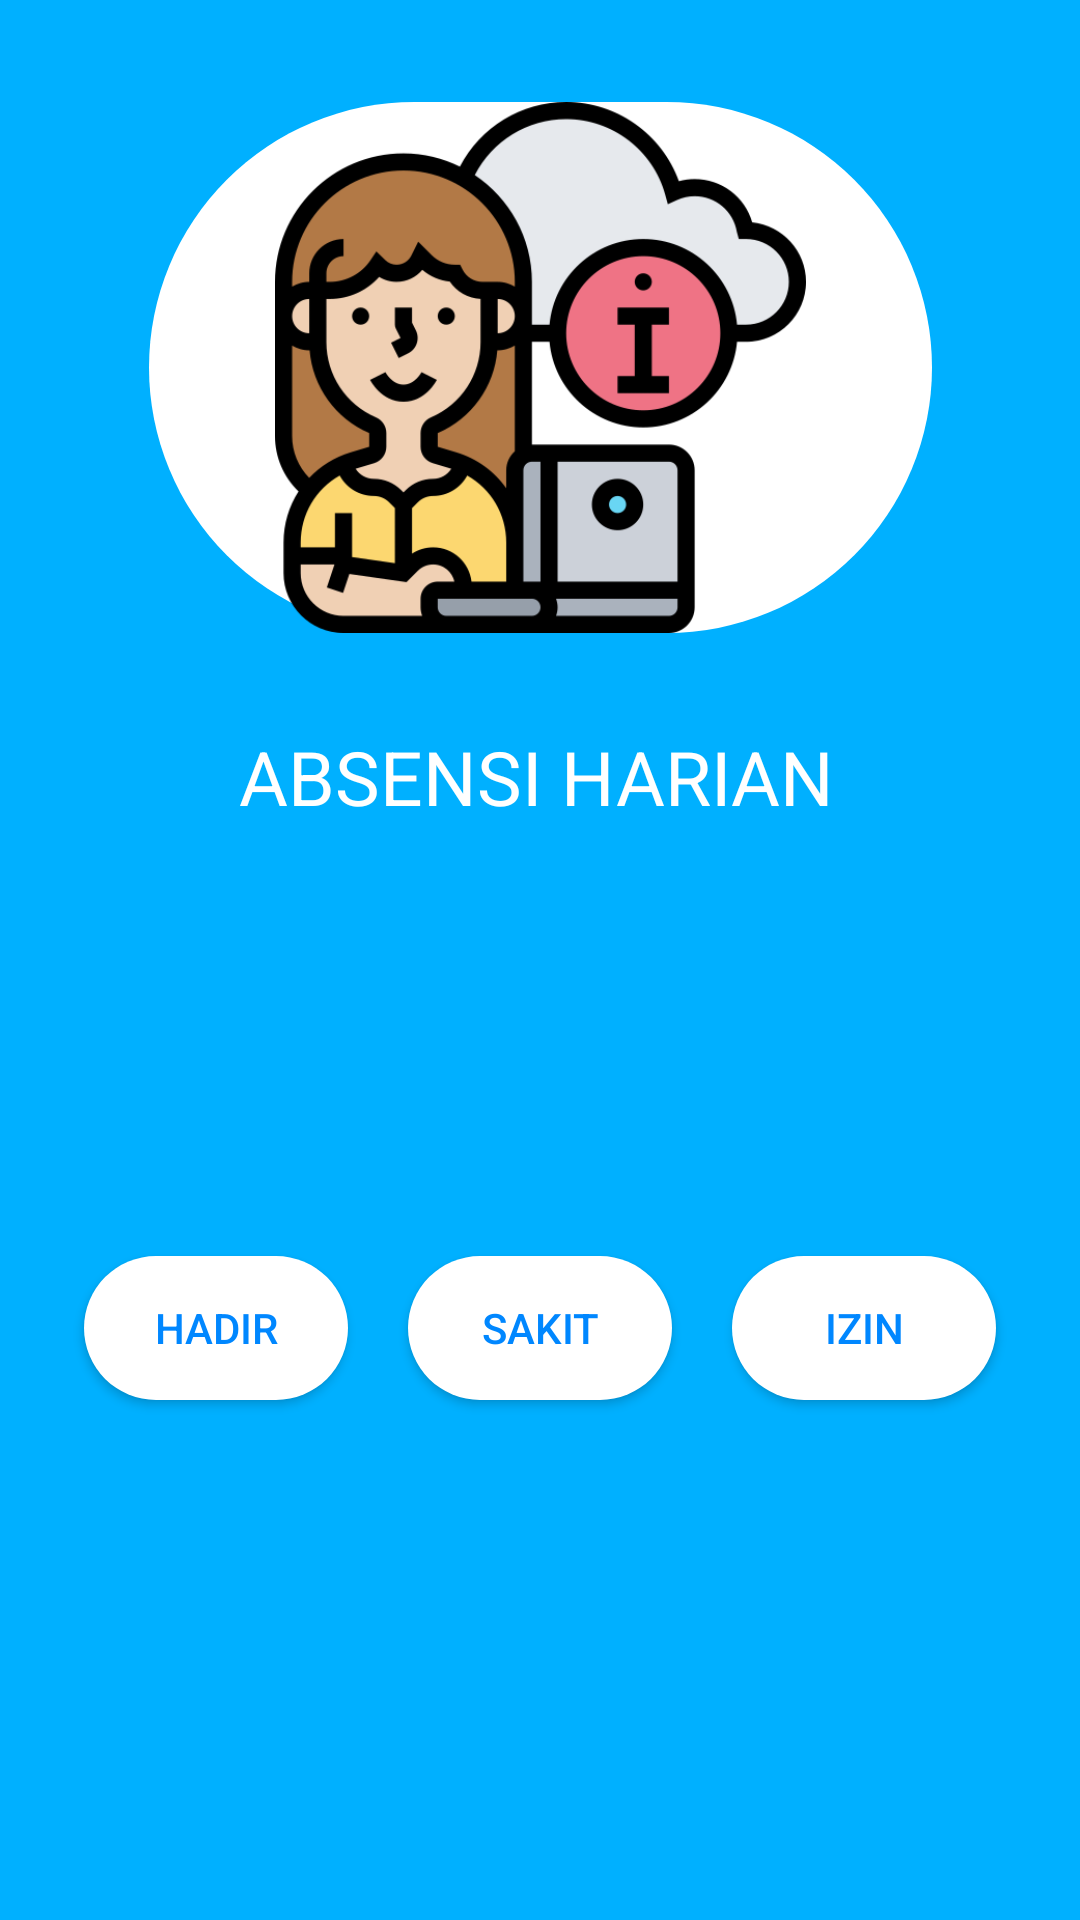

Here is an Android app screen rendered from its layout file. Give the layout XML and the strings, colors and styles it references.
<!-- AndroidManifest.xml: application theme Theme.SMKNSU -->
<!-- res/layout/activity_absen.xml -->
<?xml version="1.0" encoding="utf-8"?>
<androidx.constraintlayout.widget.ConstraintLayout xmlns:android="http://schemas.android.com/apk/res/android"
    xmlns:app="http://schemas.android.com/apk/res-auto"
    xmlns:tools="http://schemas.android.com/tools"
    android:layout_width="match_parent"
    android:layout_height="match_parent"
    tools:context=".MainActivity"
    android:background="@color/BiruTulisan">

    <TextView
        android:id="@+id/textView"
        android:layout_width="wrap_content"
        android:layout_height="wrap_content"
        android:layout_marginStart="105dp"
        android:layout_marginTop="31dp"
        android:layout_marginEnd="107dp"
        android:text="ABSENSI HARIAN"
        android:textColor="@color/white"
        android:textSize="25dp"
        app:layout_constraintEnd_toEndOf="parent"
        app:layout_constraintStart_toStartOf="parent"
        app:layout_constraintTop_toBottomOf="@+id/imageView2"
        tools:ignore="MissingConstraints" />


    <TextView
        android:id="@+id/tanggal"
        android:layout_width="wrap_content"
        android:layout_height="wrap_content"
        android:layout_marginStart="105dp"
        android:layout_marginTop="300dp"
        android:layout_marginEnd="107dp"
        android:text=""
        android:textColor="@color/white"
        android:textSize="25dp"
        app:layout_constraintEnd_toEndOf="parent"
        app:layout_constraintStart_toStartOf="parent"
        app:layout_constraintTop_toTopOf="parent"
        tools:ignore="MissingConstraints" />


    <ImageView
        android:id="@+id/imageView2"
        android:layout_width="261dp"
        android:layout_height="177dp"
        android:layout_marginStart="75dp"
        android:layout_marginTop="34dp"
        android:layout_marginEnd="75dp"
        android:background="@drawable/tombolputih"
        android:scaleType="fitCenter"
        android:src="@drawable/absen"
        app:layout_constraintEnd_toEndOf="parent"
        app:layout_constraintStart_toStartOf="parent"
        app:layout_constraintTop_toTopOf="parent"
        tools:ignore="MissingConstraints" />

    <Button
        android:id="@+id/b_hadir"
        style="@style/Button"
        android:layout_width="wrap_content"
        android:layout_height="wrap_content"
        android:layout_marginStart="100dp"
        android:layout_marginTop="143dp"
        android:layout_marginEnd="10dp"
        android:background="@drawable/tombolputih"
        android:text="Hadir"
        android:textColor="@color/BiruDasar"
        app:layout_constraintEnd_toStartOf="@+id/button"
        app:layout_constraintStart_toStartOf="parent"
        app:layout_constraintTop_toBottomOf="@+id/textView"
        tools:ignore="MissingConstraints" />

    <Button
        android:id="@+id/button"
        style="@style/Button"
        android:layout_width="wrap_content"
        android:layout_height="wrap_content"
        android:layout_marginStart="10dp"
        android:layout_marginTop="143dp"
        android:layout_marginEnd="10dp"
        android:background="@drawable/tombolputih"
        android:text="Sakit"
        android:textColor="@color/BiruDasar"
        app:layout_constraintEnd_toStartOf="@+id/button2"
        app:layout_constraintStart_toEndOf="@+id/b_hadir"
        app:layout_constraintTop_toBottomOf="@+id/textView"
        tools:ignore="MissingConstraints" />

    <Button
        android:id="@+id/button2"
        style="@style/Button"
        android:layout_width="wrap_content"
        android:layout_height="wrap_content"
        android:layout_marginStart="10dp"
        android:layout_marginTop="143dp"
        android:layout_marginEnd="100dp"
        android:background="@drawable/tombolputih"
        android:text="Izin"
        android:textColor="@color/BiruDasar"
        app:layout_constraintEnd_toEndOf="parent"
        app:layout_constraintStart_toEndOf="@+id/button"
        app:layout_constraintTop_toBottomOf="@+id/textView"
        tools:ignore="MissingConstraints" />


</androidx.constraintlayout.widget.ConstraintLayout>
<!-- resources referenced by this layout -->
<resources>
  <color name="BiruDasar">#0087ff</color>
  <color name="BiruTulisan">#00b0ff</color>
  <color name="white">#FFFFFFFF</color>
  <!-- drawable absen: png bitmap (drawable-v24, 43443 bytes) -->
  <!-- drawable tombolputih (drawable) -->
  <?xml version="1.0" encoding="utf-8"?>
  <shape xmlns:android="http://schemas.android.com/apk/res/android">
      <solid android:color="@color/white"/>
      <corners android:radius="50pt"/>
  </shape>
  <style name="Button">
          <item name="android:background">@color/white</item>
      </style>
  <style name="Theme.SMKNSU" parent="Theme.MaterialComponents.DayNight.DarkActionBar">
          
          <item name="colorPrimary">@color/white</item>
          <item name="colorPrimaryVariant">@color/purple_700</item>
          <item name="colorOnPrimary">@color/white</item>
          
          <item name="colorSecondary">@color/teal_200</item>
          <item name="colorSecondaryVariant">@color/teal_700</item>
          <item name="colorOnSecondary">@color/black</item>
          
          <item name="android:statusBarColor" tools:targetApi="l">?attr/colorPrimaryVariant</item>
          
      </style>
  <color name="purple_700">#FF3700B3</color>
  <color name="teal_200">#FF03DAC5</color>
  <color name="teal_700">#FF018786</color>
  <color name="black">#FF000000</color>
</resources>
